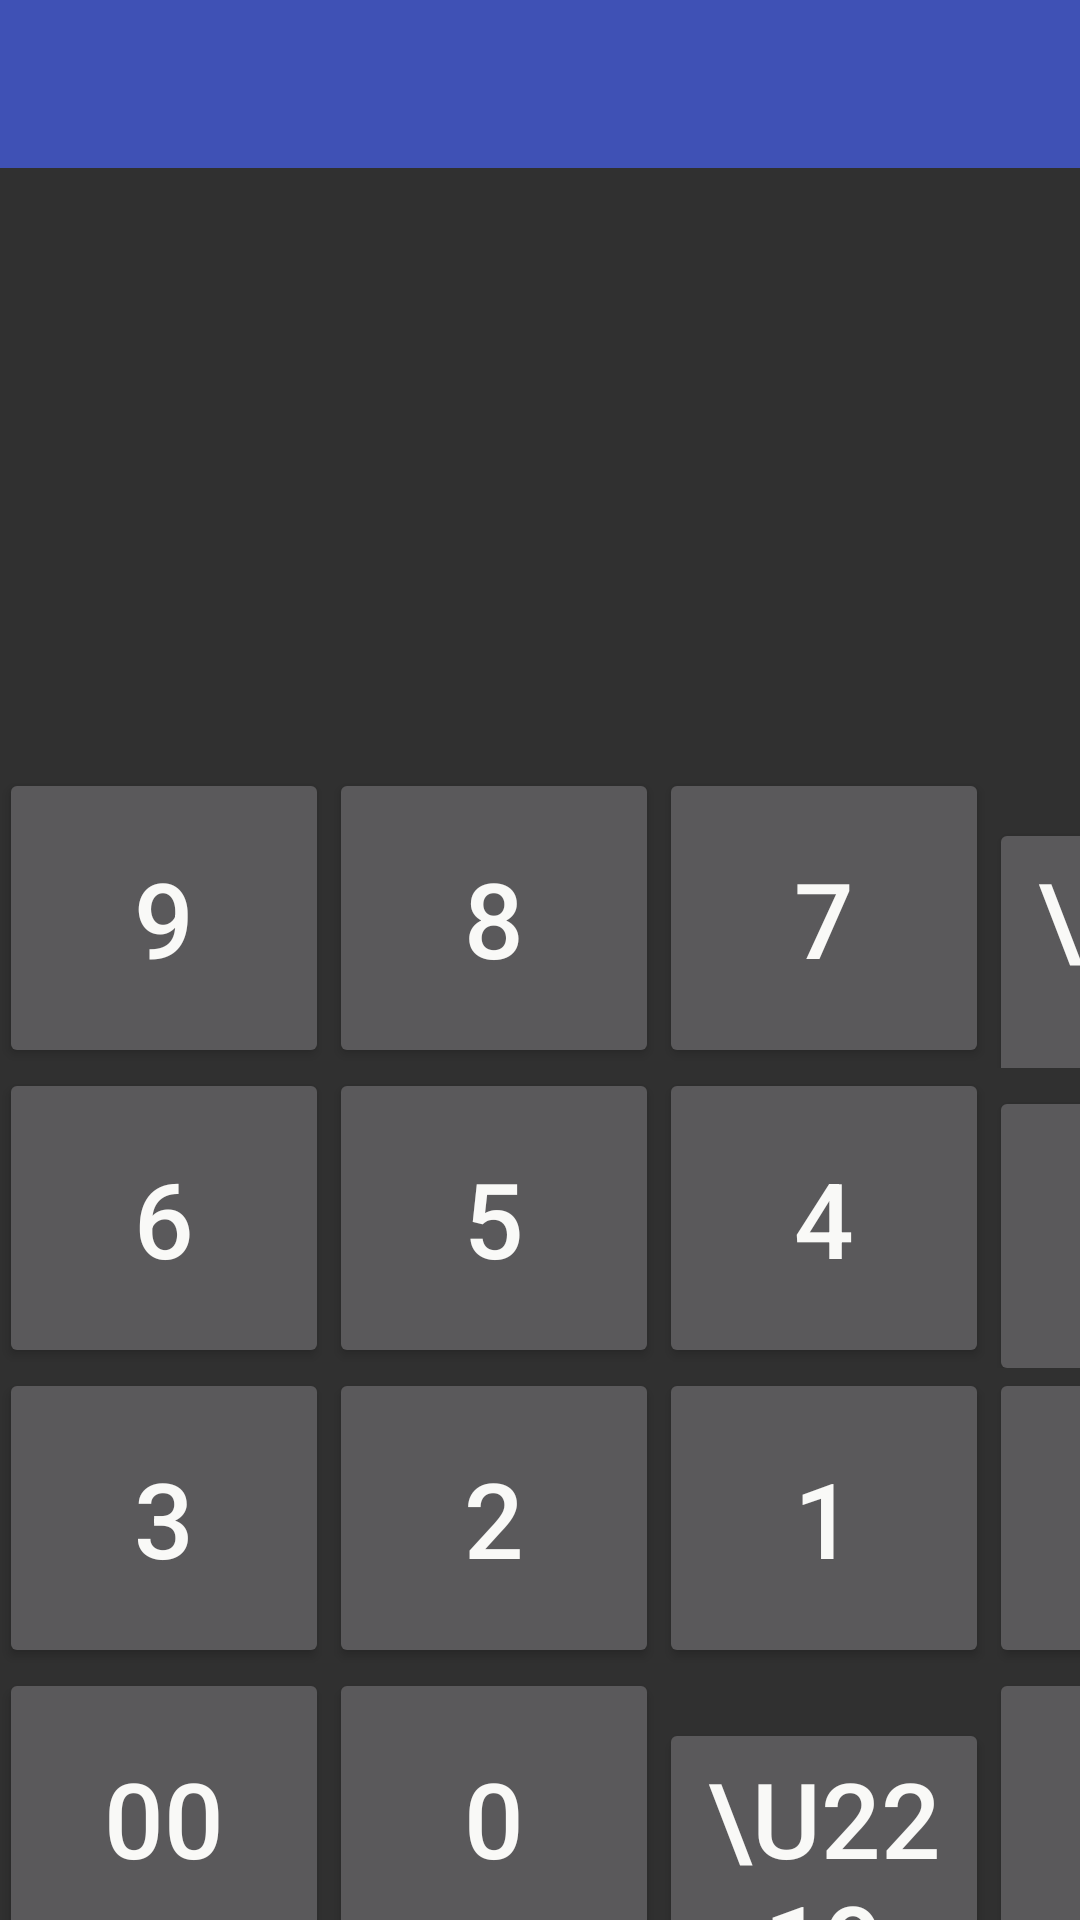

This screen was rendered from an Android layout file. Write that file and the resources it references.
<!-- AndroidManifest.xml: application theme AppTheme -->
<!-- res/layout/activity_basic_calculator.xml -->
<?xml version="1.0" encoding="utf-8"?>
<LinearLayout
    xmlns:android="http://schemas.android.com/apk/res/android"
    xmlns:tools="http://schemas.android.com/tools"
    android:id="@+id/Basic_Activity"
    android:layout_width="match_parent"
    android:layout_height="match_parent"
    android:paddingBottom="@dimen/activity_vertical_margin"
    android:paddingLeft="@dimen/activity_horizontal_margin"
    android:paddingRight="@dimen/activity_horizontal_margin"
    android:paddingTop="@dimen/activity_vertical_margin"
    android:orientation="vertical"
    tools:context="myapplication.risenapps.com.studentutility.Settings"
    xmlns:app="http://schemas.android.com/apk/res-auto">

    <android.support.v7.widget.Toolbar
        android:id="@+id/toolbar"
        android:layout_width="match_parent"
        android:layout_height="?attr/actionBarSize"
        android:background="?attr/colorPrimary"
        app:popupTheme="@style/AppTheme.PopupOverlay"/>



    <TextView
        android:layout_width="match_parent"
        android:layout_height="100dp"
        android:id="@+id/BasictextViewUp"
        android:textSize="30sp"

        />

    <TextView
        android:layout_width="match_parent"
        android:layout_height="100dp"
        android:id="@+id/BasictextViewDown"
        android:textSize="30sp"


        />


    <LinearLayout
        android:layout_width="match_parent"
        android:layout_height="wrap_content"
        android:orientation="horizontal">


    </LinearLayout>



    <LinearLayout
        android:layout_width="match_parent"
        android:layout_height="wrap_content"
        android:orientation="horizontal">

        <Button
            android:text="9"
            android:textColor="@color/white"
            android:textAlignment="center"
            android:textSize="35sp"
            android:id="@+id/BasicButton9"
            android:layout_width="110dp"
            android:layout_height="100dp"/>
        <Button
            android:text="8"
            android:layout_width="110dp"
            android:textColor="@color/white"
            android:textAlignment="center"
            android:textSize="35sp"
            android:layout_height="100dp"
            android:id="@+id/BasicButton8"/>
        <Button
            android:text="7"
            android:layout_width="110dp"
            android:textColor="@color/white"
            android:textAlignment="center"
            android:textSize="35sp"
            android:layout_height="100dp"
            android:id="@+id/Button7"/>
        <Button
            android:text="\u00F7"
            android:layout_width="110dp"
            android:textColor="@color/white"
            android:textAlignment="center"
            android:textSize="35sp"
            android:layout_height="100dp"
            android:id="@+id/BasicButtonDiv"/>


    </LinearLayout>

    <LinearLayout
        android:layout_width="match_parent"
        android:layout_height="wrap_content"
        android:orientation="horizontal">

        <Button
            android:text="6"
            android:layout_width="110dp"
            android:textColor="@color/white"
            android:textAlignment="center"
            android:textSize="35sp"
            android:layout_height="100dp"
            android:id="@+id/Button6"/>
        <Button
            android:text="5"
            android:textColor="@color/white"
            android:textAlignment="center"
            android:textSize="35sp"
            android:layout_height="100dp"
            android:id="@+id/BasicButton5"
            android:layout_width="110dp"/>
        <Button
            android:text="4"
            android:textColor="@color/white"
            android:textAlignment="center"
            android:textSize="35sp"
            android:layout_height="100dp"
            android:id="@+id/BasicButton4"
            android:layout_width="110dp"/>
        <Button
            android:text="x"
            android:textColor="@color/white"
            android:textAlignment="center"
            android:textSize="20sp"
            android:layout_height="100dp"
            android:id="@+id/BasicButtonMultiply"
            android:layout_width="110dp"/>


    </LinearLayout>

    <LinearLayout
        android:layout_width="match_parent"
        android:layout_height="wrap_content"
        android:orientation="horizontal">

        <Button
            android:text="3"
            android:textColor="@color/white"
            android:textAlignment="center"
            android:layout_height="100dp"
            android:textSize="35sp"
            android:id="@+id/BasicButton3"
            android:layout_width="110dp"/>
        <Button
            android:text="2"
            android:layout_width="110dp"
            android:textColor="@color/white"
            android:textAlignment="center"
            android:layout_height="100dp"
            android:textSize="35sp"
            android:id="@+id/BasicButton2"/>
        <Button
            android:text="1"
            android:textColor="@color/white"
            android:textAlignment="center"
            android:layout_height="100dp"
            android:textSize="35sp"
            android:id="@+id/BasicButton1"
            android:layout_width="110dp"/>
        <Button
            android:text="-"
            android:layout_width="110dp"
            android:textColor="@color/white"
            android:textAlignment="center"
            android:layout_height="100dp"
            android:textSize="35sp"
            android:id="@+id/BasicButtonMinus"/>


    </LinearLayout>

    <LinearLayout
        android:layout_width="match_parent"
        android:layout_height="wrap_content"
        android:orientation="horizontal">

        <Button
            android:text="00"
            android:textColor="@color/white"
            android:textAlignment="center"
            android:layout_height="100dp"
            android:textSize="35sp"
            android:id="@+id/BasicButton00"
            android:layout_width="110dp"/>
        <Button
            android:text="0"
            android:layout_width="110dp"
            android:textColor="@color/white"
            android:textAlignment="center"
            android:layout_height="100dp"
            android:textSize="35sp"
            android:id="@+id/BasicButton0"/>
        <Button
            android:text="\u2219"
            android:layout_width="110dp"
            android:textColor="@color/white"
            android:textAlignment="center"
            android:layout_height="100dp"
            android:textSize="35sp"
            android:id="@+id/BasicPointButton"/>
        <Button
            android:text="+"
            android:layout_width="110dp"
            android:textColor="@color/white"
            android:textAlignment="center"
            android:layout_height="100dp"
            android:textSize="35sp"
            android:id="@+id/BasicButtonPlus"/>


    </LinearLayout>
    <Button
        android:layout_width="match_parent"
        android:layout_height="100dp"
        android:text="="
        android:textSize="35sp"
        android:id="@+id/BasicEqualsButton"/>



</LinearLayout>
<!-- resources referenced by this layout -->
<resources>
  <color name="white">#F9F9F7</color>
  <style name="AppTheme.PopupOverlay" parent="ThemeOverlay.AppCompat.Light" />
  <style name="AppTheme" parent="Theme.AppCompat">
          
          <item name="colorPrimary">@color/colorPrimary</item>
          <item name="colorPrimaryDark">@color/colorPrimaryDark</item>
          <item name="colorAccent">@color/colorAccent</item>
      </style>
  <color name="colorPrimary">#3F51B5</color>
  <color name="colorPrimaryDark">#303F9F</color>
  <color name="colorAccent">#FF4081</color>
</resources>
